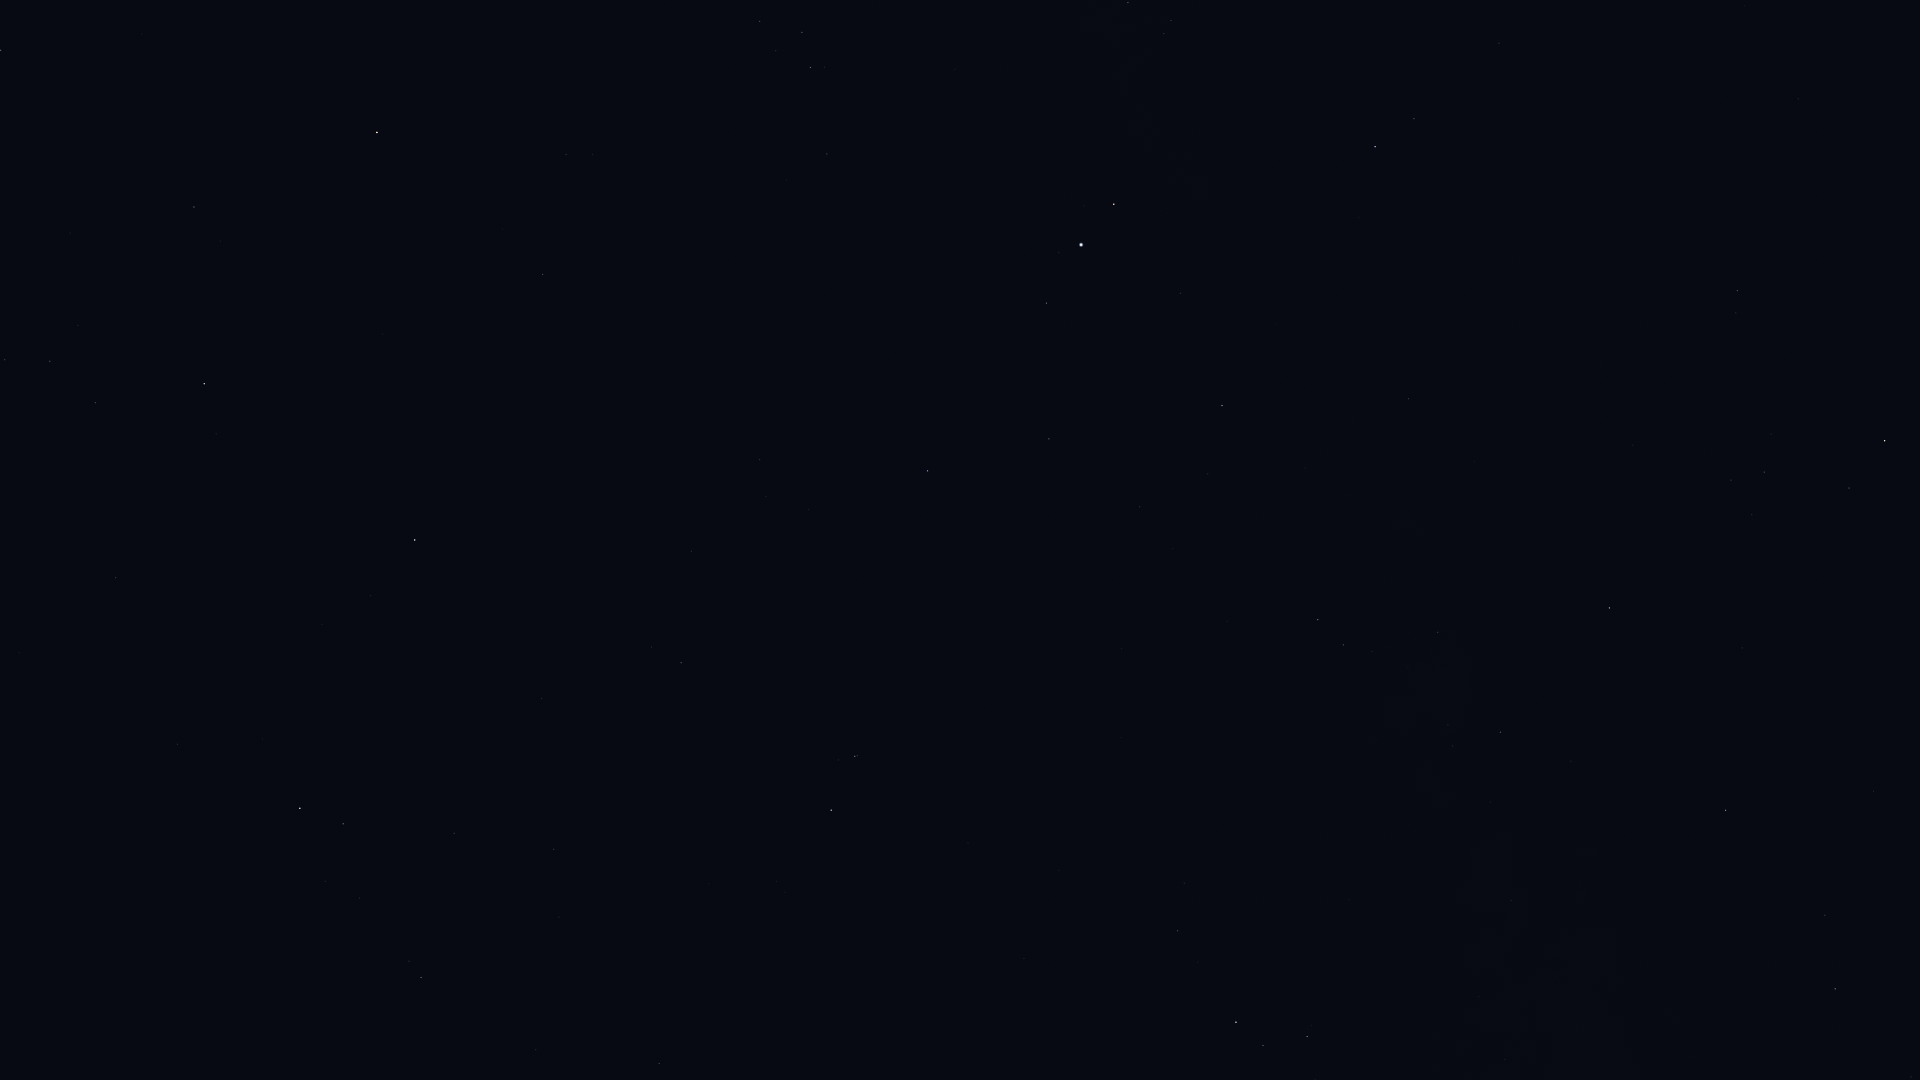

Source data for this figure (header and first rows):
Star_ID, Name, X, Y
17847, Atlas, 635, 884
86263, HIP 86263, 1835, 989
86565, HIP 86565, 1825, 915
86742, Cebalrai, 1885, 441
88048, HIP 88048, 1726, 810
88670, HIP 88670, 1686, 764
90004, Alasia, 1570, 840
90441, HIP 90441, 1582, 523
90595, HIP 90595, 1511, 900
91117, HIP 91117, 1501, 732
92175, HIP 92175, 1438, 632
92202, HIP 92202, 1433, 656
92814, HIP 92814, 1349, 900
92895, Kaveh, 1412, 398
92946, Alya, 1409, 399
93085, HIP 93085, 1307, 1037
93683, HIP 93683, 1263, 1046
93747, Okab, 1375, 147
94141, Albaldah, 1236, 1022
94820, HIP 94820, 1198, 962
95124, Belel, 1159, 1077
95168, HIP 95168, 1178, 931
96078, Uruk, 1216, 65
96757, Sham, 1171, 20
96837, HIP 96837, 1164, 34
97278, Tarazed, 1114, 204
97365, HIP 97365, 1128, 3
97649, Altair, 1081, 245
97938, Libertas, 1059, 253
98036, Alshain, 1047, 303
99711, Phoenicia, 911, 470
99894, Chechia, 913, 334
100064, Algedi, 855, 756
100310, Alshat, 839, 760
100345, Dabih, 831, 810
101421, Aldulfin, 827, 154
101769, Rotanev, 811, 68
101958, Sualocin, 802, 32
102485, HIP 102485, 659, 1063
102618, Albali, 681, 663
103527, Musica, 669, 146
104139, HIP 104139, 554, 849
104521, HIP 104521, 593, 155
104780, Solaris, 588, 35
104858, HIP 104858, 566, 154
104987, Kitalpha, 543, 274
105515, HIP 105515, 454, 833
105570, HIP 105570, 503, 229
106278, Sadalsuud, 415, 540
106786, Bunda, 371, 596
106985, Nashira, 343, 824
107251, Bosona, 335, 582
107315, Enif, 377, 132
107556, Deneb Algedi, 300, 808
109074, Sadalmelik, 204, 384
109139, HIP 109139, 178, 744
109427, Biham, 194, 207
110003, Ancha, 116, 578
110395, Sadachbia, 96, 403
110813, Lionrock, 41, 835
... 3 more rows
